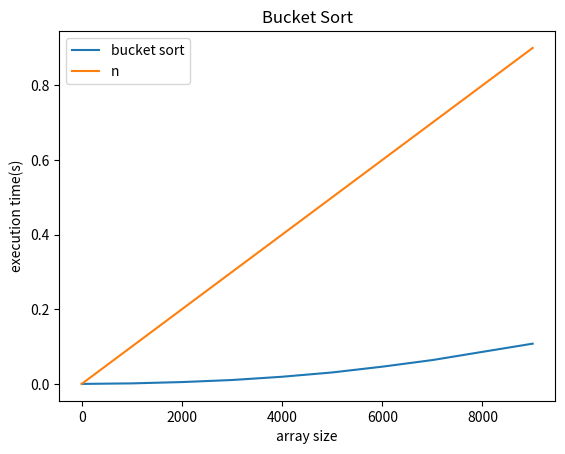

Here is the Python script that generated this plot:
import numpy as np
import time as t
import matplotlib.pyplot as plt
    
def bucketSort(arr):
    tempArr = []
    noOfSlots = 10 
    for i in range(noOfSlots):
        tempArr.append([])
          
    for j in arr:
        elementIndex = int(noOfSlots * j) 
        tempArr[elementIndex].append(j)
      
    # Sorting buckets
    for i in range(noOfSlots):
        tempArr[i] = insertionSort(tempArr[i])
        
    k = 0
    for i in range(noOfSlots):
        for j in range(len(tempArr[i])):
            arr[k] = tempArr[i][j]
            k += 1
    return arr

def insertionSort(arr):
    for i in range(1, len(arr)):
        temp = arr[i]
        j = i - 1
        while j >= 0 and arr[j] > temp: 
            arr[j + 1] = arr[j]
            j -= 1
        arr[j + 1] = temp     
    return arr 
  
START = 2
END = 10000
STEPS = 1000
n = []
n_n = []
et = []
for i in range(START, END, STEPS):
    arr = np.random.uniform(low=0, high=1, size=i)
    n.append(i)
    n_n.append(i*0.0001)
    start = t.perf_counter()
    bucketSort(arr)
    end = t.perf_counter()
    executionTime = end - start
    et.append(executionTime)
    
plt.plot(n, et, label="bucket sort")
plt.plot(n, n_n, label="n")
plt.xlabel('array size')
plt.ylabel('execution time(s)')
plt.title('Bucket Sort')
plt.legend()
plt.show()